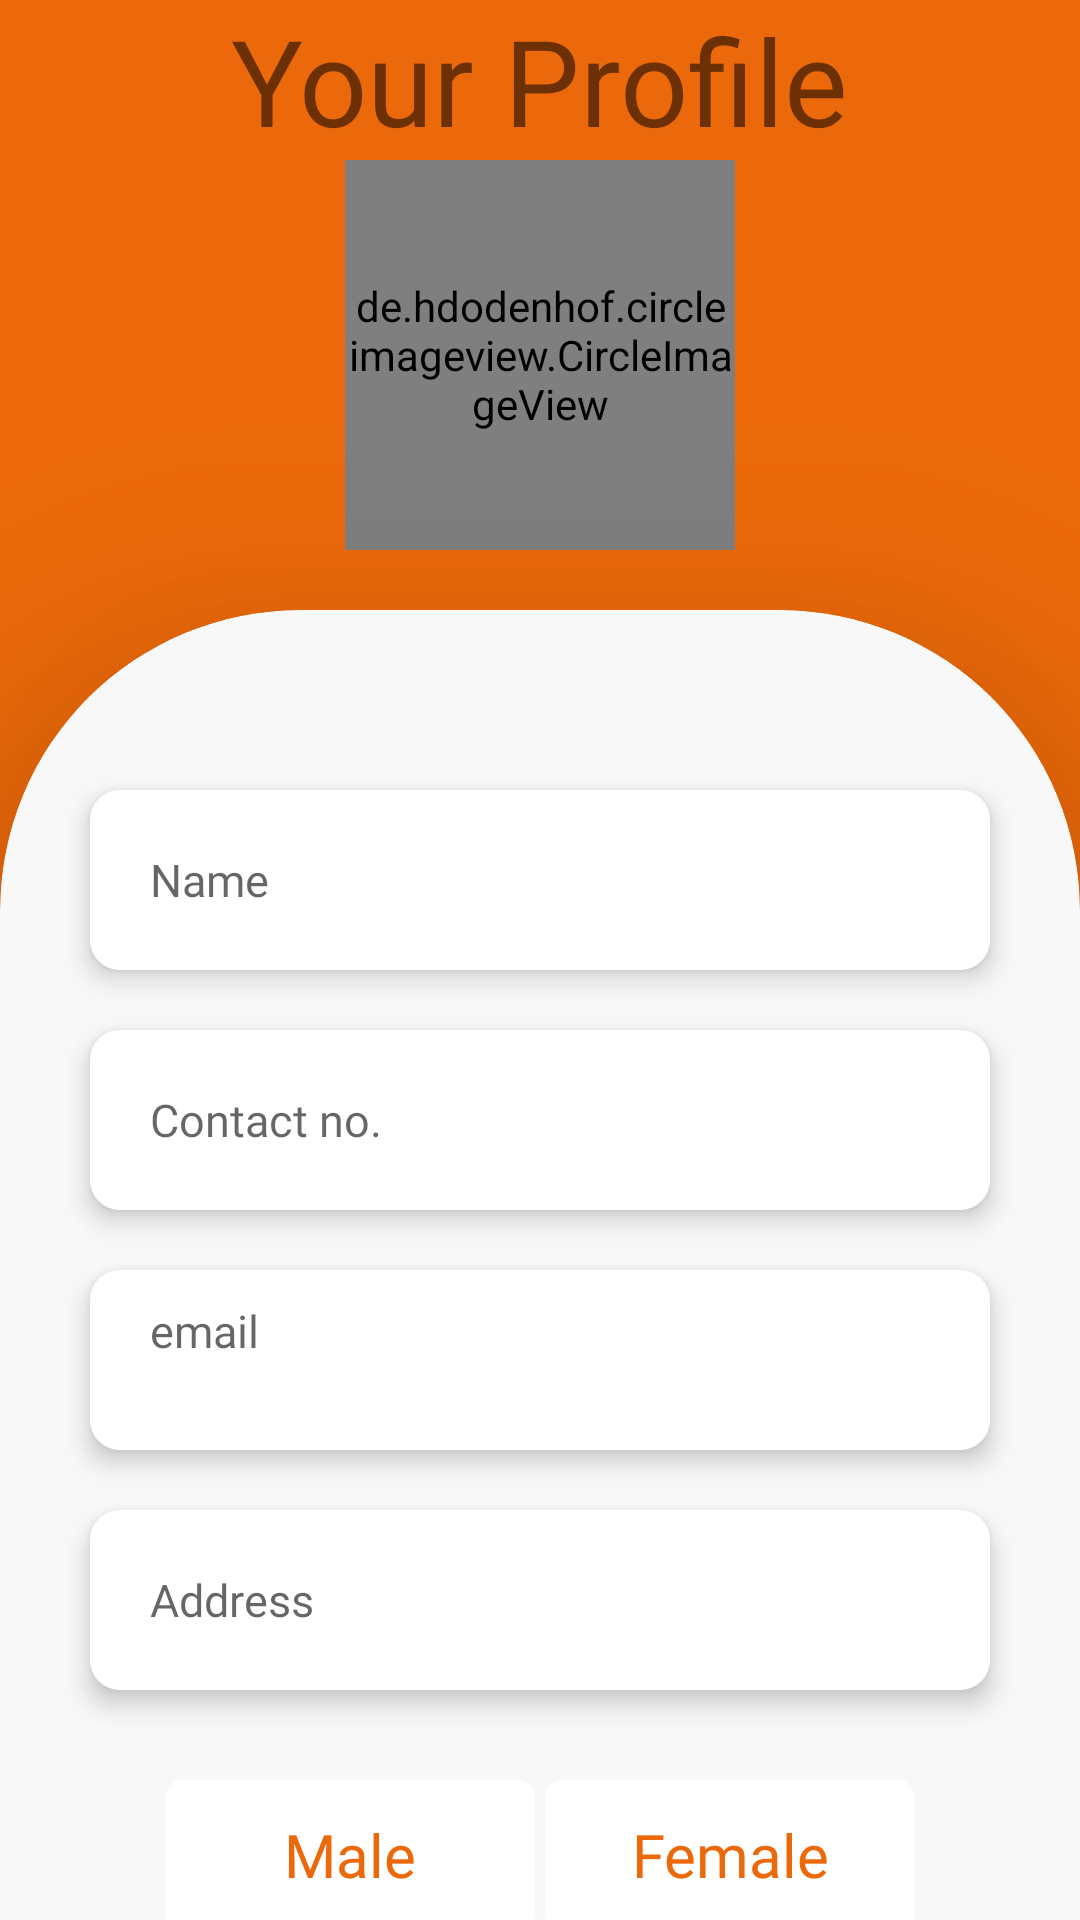

Write the Android layout XML for this screen, with the resource values it uses.
<!-- AndroidManifest.xml: application theme Theme.Sellnbuy -->
<!-- res/layout/activity_profile.xml -->
<?xml version="1.0" encoding="utf-8"?>
<androidx.appcompat.widget.LinearLayoutCompat
    xmlns:android="http://schemas.android.com/apk/res/android"
    xmlns:app="http://schemas.android.com/apk/res-auto"
    xmlns:tools="http://schemas.android.com/tools"
    android:layout_width="match_parent"
    android:layout_height="match_parent"
    android:background="#eb690a"
    android:orientation="vertical">

    <TextView
        android:layout_width="wrap_content"
        android:layout_height="wrap_content"
        android:text="Your Profile"
        android:textSize="40dp"
        android:layout_marginTop="0dp"
        android:layout_gravity="center"
        android:fontFamily="@font/poppins_bold">
    </TextView>

    <de.hdodenhof.circleimageview.CircleImageView
        android:id="@+id/img"
        android:layout_height="130dp"
        android:layout_width="130dp"
        android:layout_gravity="center"
        android:src="@drawable/add">


    </de.hdodenhof.circleimageview.CircleImageView>

    <androidx.cardview.widget.CardView
        android:layout_width="match_parent"
        android:layout_height="700dp"
        android:layout_gravity="center"
        android:layout_marginTop="20dp"
        android:backgroundTint="#F8F8F8"
        app:cardElevation="50dp"
        app:cardCornerRadius="100dp">

        <LinearLayout
            android:layout_width="match_parent"
            android:layout_height="match_parent"
            android:orientation="vertical">

            <EditText
                android:id="@+id/name"
                android:inputType="textPersonName"
                android:layout_width="300dp"
                android:layout_gravity="center"
                android:layout_height="60dp"
                android:layout_marginTop="60dp"
                android:fontFamily="@font/poppins_bold"
                android:textSize="15dp"
                android:paddingLeft="20dp"
                android:paddingTop="10dp"
                android:paddingBottom="10dp"
                android:paddingRight="20dp"
                android:elevation="5dp"
                android:hint="Name"
                android:background="@drawable/signup_et_bg">
            </EditText>

            <EditText
                android:id="@+id/mobile"
                android:layout_width="300dp"
                android:layout_gravity="center"
                android:layout_height="60dp"
                android:layout_marginTop="20dp"
                android:fontFamily="@font/poppins_bold"
                android:textSize="15dp"
                android:paddingLeft="20dp"
                android:paddingTop="10dp"
                android:inputType="phone"
                android:paddingBottom="10dp"
                android:paddingRight="20dp"
                android:elevation="5dp"
                android:hint="Contact no."
                android:background="@drawable/signup_et_bg">
            </EditText>

            <TextView
                android:id="@+id/email"
                android:layout_width="300dp"
                android:layout_gravity="center"
                android:layout_height="60dp"
                android:layout_marginTop="20dp"
                android:fontFamily="@font/poppins_bold"
                android:textSize="15dp"
                android:paddingLeft="20dp"
                android:paddingTop="10dp"
                android:paddingBottom="10dp"
                android:paddingRight="20dp"
                android:elevation="5dp"
                android:hint="email"
                android:onClick="email"
                android:background="@drawable/signup_et_bg">
            </TextView>


            <EditText
                android:id="@+id/address"
                android:layout_width="300dp"
                android:layout_gravity="center"
                android:layout_height="60dp"
                android:layout_marginTop="20dp"
                android:fontFamily="@font/poppins_bold"
                android:textSize="15dp"
                android:paddingLeft="20dp"
                android:paddingTop="10dp"
                android:paddingBottom="10dp"
                android:paddingRight="20dp"
                android:elevation="5dp"
                android:hint="Address"
                android:background="@drawable/signup_et_bg">
            </EditText>

            <RadioGroup
                android:id="@+id/gender"
                android:layout_width="250dp"
                android:layout_height="wrap_content"
                android:layout_gravity="center"
                android:layout_marginTop="30dp"
                android:orientation="horizontal">

                <RadioButton
                    android:id="@+id/m"
                    android:layout_width="120dp"
                    android:layout_height="50dp"
                    android:background="@drawable/gender"
                    android:fontFamily="@font/poppins_bold"
                    android:textColor="@drawable/gender_text"
                    android:paddingRight="30dp"
                    android:button="@null"
                    android:layout_weight="1"
                    android:text="Male"
                    android:textSize="20dp"
                    android:paddingLeft="30dp"
                    android:textAlignment="center"/>

                <RadioButton
                    android:id="@+id/f"
                    android:layout_width="120dp"
                    android:layout_height="50dp"
                    android:textSize="20dp"
                    android:layout_weight="1"
                    android:layout_marginLeft="10px"
                    android:background="@drawable/gender"
                    android:textColor="@drawable/gender_text"
                    android:fontFamily="@font/poppins_bold"
                    android:padding="5dp"
                    android:button="@null"
                    android:text="Female"
                    android:textAlignment="center"/>

            </RadioGroup>

            <Button
                android:id="@+id/next"
                android:layout_width="230dp"
                android:layout_height="60dp"
                android:textSize="20dp"
                android:fontFamily="@font/poppins_bold"
                android:layout_gravity="center"
                android:layout_marginTop="20dp"
                android:ems="10"
                android:textAllCaps="false"
                android:padding="0dp"
                android:text="Next"
                android:onClick="next"
                android:textAlignment="center">
            </Button>
        </LinearLayout>

    </androidx.cardview.widget.CardView>
</androidx.appcompat.widget.LinearLayoutCompat>
<!-- resources referenced by this layout -->
<resources>
  <!-- drawable add: png bitmap (drawable-v24, 11374 bytes) -->
  <!-- drawable gender (drawable) -->
  <?xml version="1.0" encoding="utf-8"?>
  <selector xmlns:android="http://schemas.android.com/apk/res/android">
  
      <item android:state_checked="true">
          <shape android:shape="rectangle">
              <solid android:color="#EB690A"></solid>
              <corners android:radius="6dp"></corners>
          </shape>
      </item>
  
      <item android:state_checked="false">
          <shape android:shape="rectangle">
              <solid android:color="@color/white"></solid>
              <corners android:radius="6dp"></corners>
          </shape>
      </item>
  </selector>
  <!-- drawable gender_text (drawable) -->
  <?xml version="1.0" encoding="utf-8"?>
  <selector xmlns:android="http://schemas.android.com/apk/res/android">
      <item android:color="@color/white" android:state_checked="true"/>
      <item android:color="#EB690A" android:state_checked="false"/>
  
  </selector>
  <!-- drawable signup_et_bg (drawable-v24) -->
  <?xml version="1.0" encoding="utf-8"?>
  <shape xmlns:android="http://schemas.android.com/apk/res/android">
  
      <solid android:color="@color/white">
      </solid>
  
      <corners android:radius="10dp">
      </corners>
  </shape>
  <style name="Theme.Sellnbuy" parent="Theme.MaterialComponents.DayNight.DarkActionBar">
          
          <item name="colorPrimary">@color/purple_500</item>
          <item name="colorPrimaryVariant">@color/purple_700</item>
          <item name="colorOnPrimary">@color/white</item>
          
          <item name="colorSecondary">@color/teal_200</item>
          <item name="colorSecondaryVariant">@color/teal_700</item>
          <item name="colorOnSecondary">@color/black</item>
          
          <item name="android:statusBarColor" tools:targetApi="21">?attr/colorPrimaryVariant</item>
          
      </style>
  <color name="white">#FFFFFFFF</color>
  <color name="purple_500">#EB690A</color>
  <color name="purple_700">#EB690A</color>
  <color name="teal_200">#EB690A</color>
  <color name="teal_700">#EB690A</color>
  <color name="black">#FF000000</color>
</resources>
